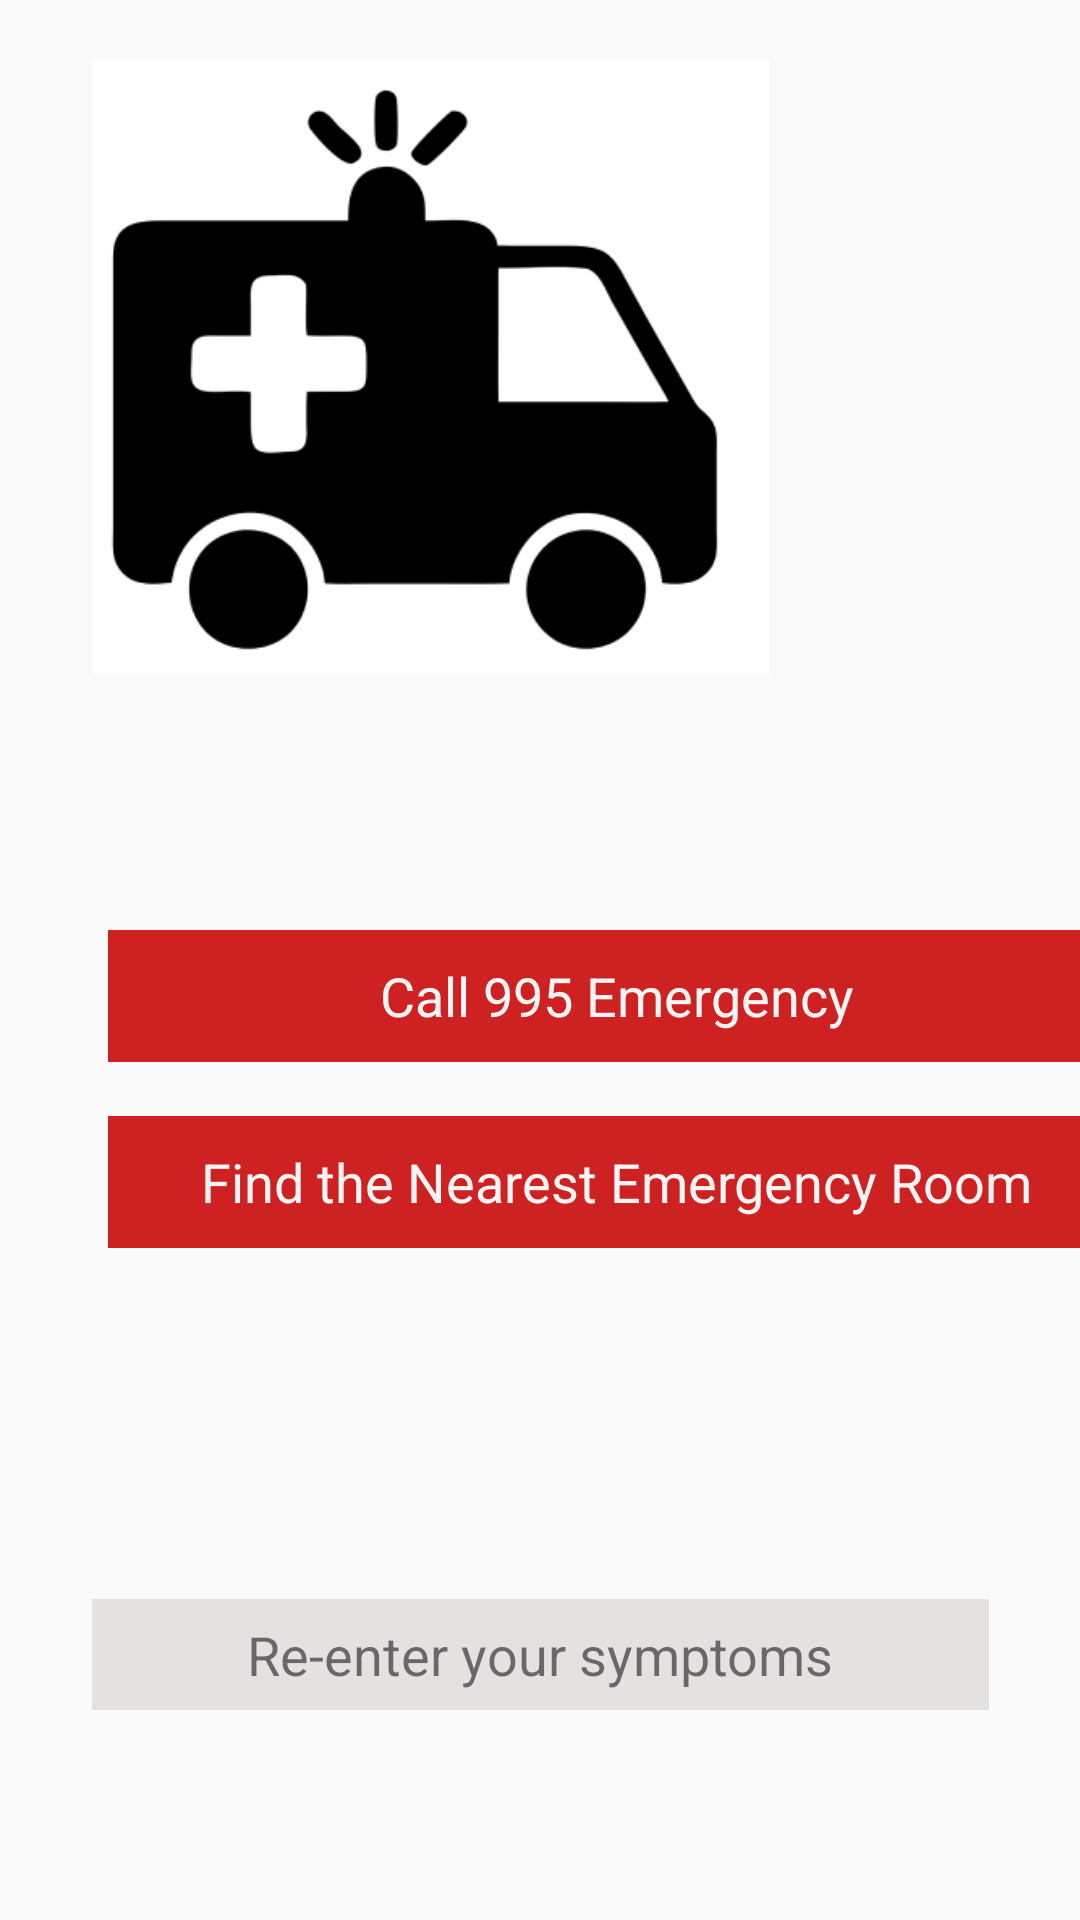

This screen was rendered from an Android layout file. Write that file and the resources it references.
<!-- AndroidManifest.xml: application theme Theme.AppCompat.Light.DarkActionBar -->
<!-- res/layout/fragment_emergency.xml -->
<?xml version="1.0" encoding="utf-8"?>

<androidx.constraintlayout.widget.ConstraintLayout xmlns:android="http://schemas.android.com/apk/res/android"
    xmlns:app="http://schemas.android.com/apk/res-auto"
    xmlns:tools="http://schemas.android.com/tools"
    android:id="@+id/frameLayout"
    android:layout_width="match_parent"
    android:layout_height="match_parent"
    tools:context=".presentation.fragments.EmergencyFragment">

    

    <TextView
        android:id="@+id/textView8"
        android:layout_width="339dp"
        android:layout_height="44dp"
        android:layout_marginStart="36dp"
        android:layout_marginTop="30dp"
        android:layout_marginEnd="36dp"
        android:layout_marginBottom="10dp"
        android:background="#CE2222"
        android:gravity="center_horizontal|center_vertical"
        android:text="Call 995 Emergency"
        android:textColor="#F5F5F5"
        android:textSize="18sp"
        app:layout_constraintBottom_toTopOf="@+id/textView7"
        app:layout_constraintEnd_toEndOf="parent"
        app:layout_constraintHorizontal_bias="0.0"
        app:layout_constraintStart_toStartOf="parent"
        app:layout_constraintTop_toBottomOf="@+id/imageView" />

    <TextView
        android:id="@+id/textView7"
        android:layout_width="339dp"
        android:layout_height="44dp"
        android:layout_marginStart="36dp"
        android:layout_marginTop="8dp"
        android:layout_marginEnd="36dp"
        android:layout_marginBottom="97dp"
        android:background="#CE2222"
        android:gravity="center_horizontal|center_vertical"
        android:text="Find the Nearest Emergency Room"
        android:textColor="#F5F5F5"
        android:textSize="18sp"
        app:layout_constraintBottom_toTopOf="@+id/textView5"
        app:layout_constraintEnd_toEndOf="parent"
        app:layout_constraintHorizontal_bias="0.0"
        app:layout_constraintStart_toStartOf="parent"
        app:layout_constraintTop_toBottomOf="@+id/textView8" />

    <TextView
        android:id="@+id/textView5"
        android:layout_width="299dp"
        android:layout_height="37dp"
        android:layout_marginStart="56dp"
        android:layout_marginTop="20dp"
        android:layout_marginEnd="56dp"
        android:layout_marginBottom="160dp"
        android:background="#E4E1E1"
        android:gravity="center_horizontal|center_vertical"
        android:text="Re-enter your symptoms"
        android:textSize="18sp"
        app:layout_constraintBottom_toBottomOf="parent"
        app:layout_constraintEnd_toEndOf="parent"
        app:layout_constraintStart_toStartOf="parent"
        app:layout_constraintTop_toBottomOf="@+id/textView7" />

    <TextView
        android:id="@+id/textView3"
        android:layout_width="wrap_content"
        android:layout_height="wrap_content"
        android:text="Emergency fragment"
        app:layout_constraintBottom_toBottomOf="parent"
        app:layout_constraintEnd_toEndOf="parent"
        app:layout_constraintStart_toStartOf="parent"
        app:layout_constraintTop_toTopOf="parent"
        app:layout_constraintVertical_bias="0.043" />

    <ImageView
        android:id="@+id/imageView"
        android:layout_width="235dp"
        android:layout_height="205dp"
        android:layout_marginStart="26dp"
        android:layout_marginTop="64dp"
        android:layout_marginEnd="150dp"
        android:layout_marginBottom="55dp"
        android:src="@drawable/screenshot_2025_03_12_at_2_57_03pm"
        app:layout_constraintBottom_toTopOf="@+id/textView8"
        app:layout_constraintEnd_toEndOf="parent"
        app:layout_constraintHorizontal_bias="0.0"
        app:layout_constraintStart_toStartOf="parent"
        app:layout_constraintTop_toBottomOf="@+id/textView3" />

</androidx.constraintlayout.widget.ConstraintLayout>
<!-- resources referenced by this layout -->
<resources>
  <!-- drawable screenshot_2025_03_12_at_2_57_03pm: png bitmap (drawable, 22808 bytes) -->
</resources>
